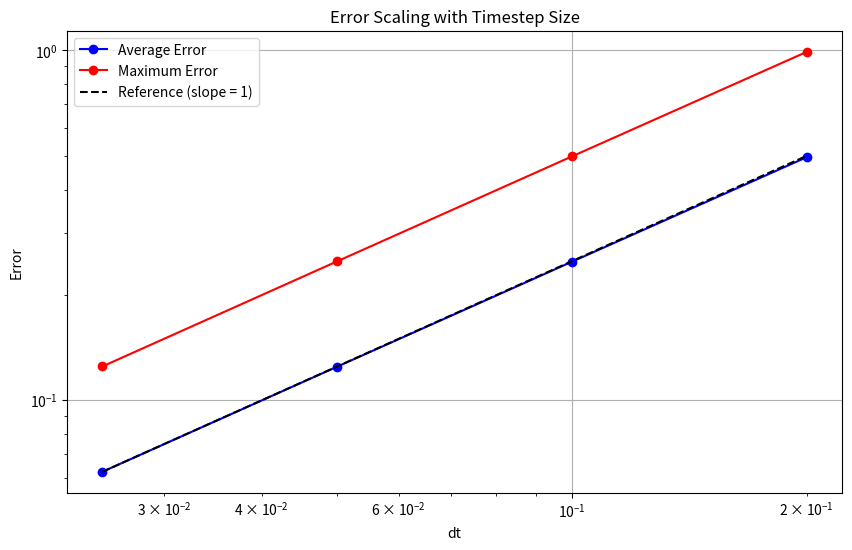

Reproduce this figure in Python.
import numpy as np
import matplotlib.pyplot as plt

"""we will construct a moving target in space (and time), with a radar placed at the origin
the radar will be fed signals from the moving target - with some noise - and will through state space modelling 
seek to predict the target's next position"""


# we define our radar position. a given coordinate is of the form (x,y)

#radar_position = np.array([0,0])


class Target():

    def __init__(self, x0,y0, vx, vy, ax, ay=0):
        self.x0 = x0
        self.y0 = y0
        self.vx = vx
        self.vy = vy

        self.position = np.array([x0,y0], dtype = float) #current position
        self.positions = None
        #self.velocities = np.array([[vx, vy]])  # unused for now; for when velocity is non constant
        self.velocity = np.array([vx,vy], dtype = float)    # constant velocity
        self.acceleration = np.array([ax, 0], dtype = float)
        self.step = 1 # indexing

    def setup(self, N):
        self.positions = np.zeros((N,2))
        self.positions[0] = self.position
        self.step = 1



    def euler_update(self, dt): # we start with a simple euler forward algorithm
        
        self.velocity += self.acceleration*dt   # first update velocity, then position below

        self.position += self.velocity*dt
        self.positions[self.step] = self.position
        self.step += 1
        

    def rk4_update(self, dt):
        pass

    def state_update(self, dt, method):
        if method == 'euler':
            self.euler_update(dt)
        elif method == 'rk4':
            self.rk4_update(dt)

        else:
            return None
        
        


class Simulation():
    
    def __init__(self, dt, T, method, target):
        self.dt=dt
        self.T = T
        self.N = int(T/dt)
        self.method = method
        self.target = target
        
        
        self.target.setup(self.N)       # we initialize posiitons array of dimension N here


    def run_simulation(self):

        times = np.linspace(0, self.T, self.N)

        for _ in range(self.N-1):
            self.target.state_update(self.dt, self.method)
        return self.target.positions





        
def error_check():
    trajectories = {}


    analytic_solutions = {}
    
    errors = []

    x0, y0 = 0, 0
    vx, vy = 1, 1
    ax = 0.5
    T = 20
    dt_values = [0.2, 0.1, 0.05, 0.025]


        # Lists to store dt and corresponding errors for plotting
    dts = []
    average_errors = []
    max_errors = []
    #dt_values = [0.1]

    for dt in dt_values:
        N = int(T/dt)
        #print(N)
        # euler int
        tar = Target(x0,y0,vx,vy, ax)
        sim = Simulation(dt, T, method='euler', target=tar)
        sim.run_simulation()

        trajectories[dt] = tar.positions.tolist()



        times = np.linspace(0, T, N+1)
        analytic_positions = []
        for t in times:
            # x(t) = x0 + v0x*t + (1/2)*ax*t^2
            x = x0 + vx*t + 0.5*ax*t**2
            # y(t) = y0 + vy*t (no acceleration in y)
            y = y0 + vy*t
            analytic_positions.append([x,y])
        analytic_solutions[dt] = analytic_positions


        num = np.array(trajectories[dt])
        analytic = np.array(analytic_solutions[dt])

        error_per_timestep = np.linalg.norm(num - analytic[:len(num)], axis=1)
        average_error = np.mean(error_per_timestep)
        max_error = np.max(error_per_timestep)


        # Store for plotting
        dts.append(dt)
        average_errors.append(average_error)
        max_errors.append(max_error)

    # Create log-log plot
    plt.figure(figsize=(10,6))
    plt.loglog(dts, average_errors, 'bo-', label='Average Error')
    plt.loglog(dts, max_errors, 'ro-', label='Maximum Error')
    
    # Add reference line (slope = 1)
    reference_x = np.array([min(dts), max(dts)])
    reference_y = reference_x * average_errors[-1]/dts[-1]  # Scale to match our data
    plt.loglog(reference_x, reference_y, 'k--', label='Reference (slope = 1)')
    
    plt.xlabel('dt')
    plt.ylabel('Error')
    plt.title('Error Scaling with Timestep Size')
    plt.grid(True)
    plt.legend()
    plt.show()

    return dts, average_errors, max_errors


def main():
    # run properties
    T = 10
    dt = 0.1
    x0, y0 = 0, 0
    vx, vy = 1, 1
    ax = 0.5  # adding a small constant acceleration in x

    # target with acceleration
    t1 = Target(x0, y0, vx, vy, ax)
    sim = Simulation(dt, T, 'euler', t1)
    positions = sim.run_simulation()

    # positions = np.array(positions)
    # plt.figure(figsize=(10,6))
    # plt.plot(positions[:,0], positions[:,1], 'b.-', label='Trajectory')
    # plt.xlabel('x position')
    # plt.ylabel('y position')
    # plt.title('Target Motion with Constant x-acceleration')
    # plt.grid(True)
    # plt.legend()
    # plt.show()


    # print("\nFirst few positions:")
    # print(positions[:5])
    # print("\nLast few positions:")
    # print(positions[-5:])
    
    error_check()
    
    #sim.run_simulation()

#    error_check(sim,dt)

if __name__ == '__main__':
    main()
